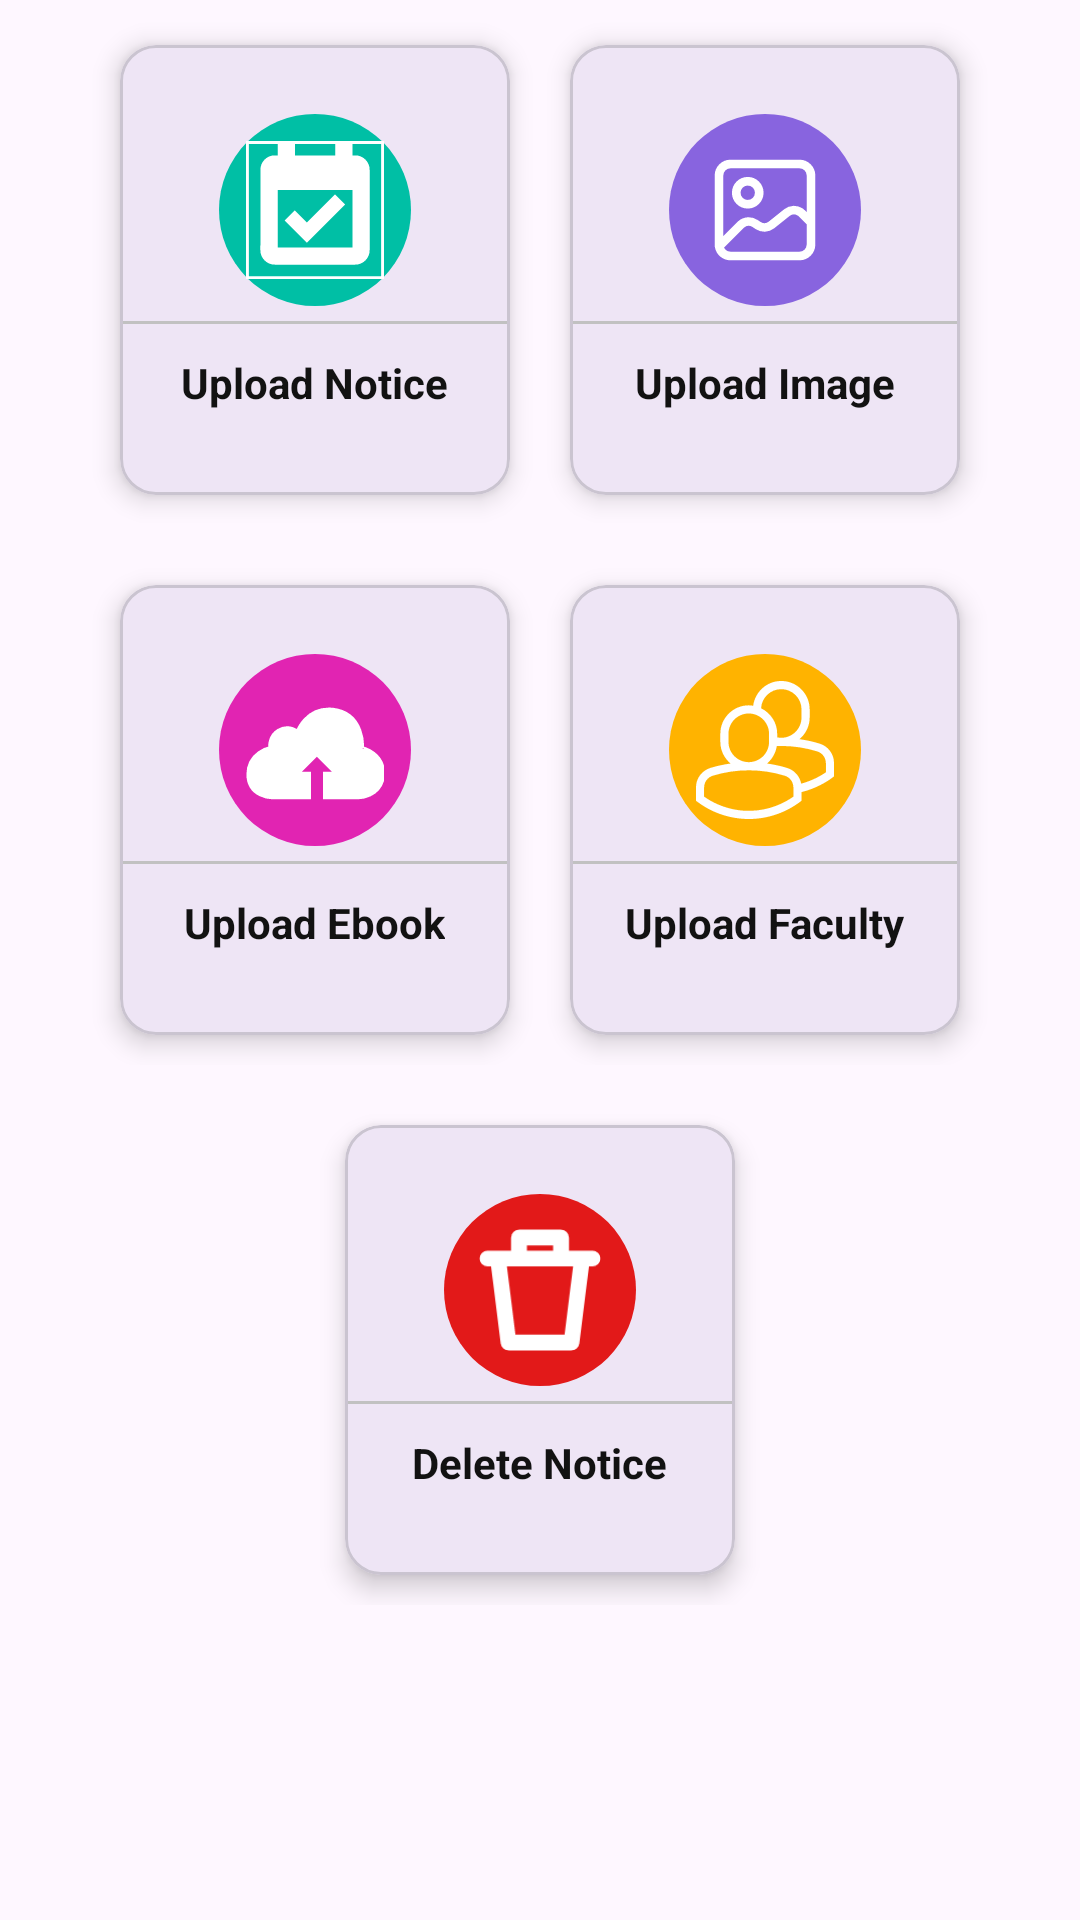

This screen was rendered from an Android layout file. Write that file and the resources it references.
<!-- AndroidManifest.xml: application theme Theme.StudentDocumentSharing -->
<!-- res/layout/activity_main.xml -->
<?xml version="1.0" encoding="utf-8"?>
<LinearLayout xmlns:android="http://schemas.android.com/apk/res/android"
    xmlns:app="http://schemas.android.com/apk/res-auto"
    xmlns:tools="http://schemas.android.com/tools"
    android:layout_width="match_parent"
    android:layout_height="match_parent"
    tools:context=".MainActivity"
    android:orientation="vertical">

    <LinearLayout
        android:layout_width="match_parent"
        android:layout_height="wrap_content"
        android:orientation="horizontal"
        android:gravity="center"
        android:layout_margin="5dp">
        <com.google.android.material.card.MaterialCardView
            android:layout_width="130dp"
            android:layout_height="150dp"
            android:layout_margin="10dp"
            android:id="@+id/addNotice"
            app:cardElevation="5dp">
            <LinearLayout
                android:layout_width="match_parent"
                android:layout_height="match_parent"
                android:orientation="vertical"
                android:gravity="center">
                <ImageView
                    android:layout_width="64dp"
                    android:layout_height="64dp"
                    android:background="@drawable/circle_green"
                    android:src="@drawable/notice"
                    android:padding="9dp"/>
                <View
                    android:layout_width="match_parent"
                    android:layout_height="1dp"
                    android:background="@color/lightGray"
                    android:layout_marginTop="5dp"/>
                <TextView
                    android:layout_width="wrap_content"
                    android:layout_height="wrap_content"
                    android:text="Upload Notice"
                    android:textStyle="bold"
                    android:padding="5dp"
                    android:layout_marginTop="5dp"
                    android:textColor="@color/textcolor"/>
                    
            </LinearLayout>
        </com.google.android.material.card.MaterialCardView>
        <com.google.android.material.card.MaterialCardView
            android:layout_width="130dp"
            android:layout_height="150dp"
            android:layout_margin="10dp"
            android:id="@+id/addGalleryImage"
            app:cardElevation="5dp">
            <LinearLayout
                android:layout_width="match_parent"
                android:layout_height="match_parent"
                android:orientation="vertical"
                android:gravity="center">
                <ImageView
                    android:layout_width="64dp"
                    android:layout_height="64dp"
                    android:background="@drawable/circle_pruple"
                    android:src="@drawable/image"
                    android:padding="9dp"/>
                <View
                    android:layout_width="match_parent"
                    android:layout_height="1dp"
                    android:background="@color/lightGray"
                    android:layout_marginTop="5dp"/>
                <TextView
                    android:layout_width="wrap_content"
                    android:layout_height="wrap_content"
                    android:text="Upload Image"
                    android:textStyle="bold"
                    android:padding="5dp"
                    android:layout_marginTop="5dp"
                    android:textColor="@color/textcolor"/>

            </LinearLayout>
        </com.google.android.material.card.MaterialCardView>
    </LinearLayout>
    <LinearLayout
        android:layout_width="match_parent"
        android:layout_height="wrap_content"
        android:orientation="horizontal"
        android:gravity="center"
        android:layout_margin="5dp">
        <com.google.android.material.card.MaterialCardView
            android:layout_width="130dp"
            android:layout_height="150dp"
            android:layout_margin="10dp"
            android:id="@+id/addEbook"
            app:cardElevation="5dp">
            <LinearLayout
                android:layout_width="match_parent"
                android:layout_height="match_parent"
                android:orientation="vertical"
                android:gravity="center">
                <ImageView
                    android:layout_width="64dp"
                    android:layout_height="64dp"
                    android:background="@drawable/circle_pink"
                    android:src="@drawable/upload"
                    android:padding="9dp"/>
                <View
                    android:layout_width="match_parent"
                    android:layout_height="1dp"
                    android:background="@color/lightGray"
                    android:layout_marginTop="5dp"/>
                <TextView
                    android:layout_width="wrap_content"
                    android:layout_height="wrap_content"
                    android:text="Upload Ebook"
                    android:textStyle="bold"
                    android:padding="5dp"
                    android:layout_marginTop="5dp"
                    android:textColor="@color/textcolor"/>

            </LinearLayout>
        </com.google.android.material.card.MaterialCardView>
        <com.google.android.material.card.MaterialCardView
            android:layout_width="130dp"
            android:layout_height="150dp"
            android:layout_margin="10dp"
            android:id="@+id/faculty"
            app:cardElevation="5dp">
            <LinearLayout
                android:layout_width="match_parent"
                android:layout_height="match_parent"
                android:orientation="vertical"
                android:gravity="center">
                <ImageView
                    android:layout_width="64dp"
                    android:layout_height="64dp"
                    android:background="@drawable/circle_yellow"
                    android:src="@drawable/group"
                    android:padding="9dp"/>
                <View
                    android:layout_width="match_parent"
                    android:layout_height="1dp"
                    android:background="@color/lightGray"
                    android:layout_marginTop="5dp"/>
                <TextView
                    android:layout_width="wrap_content"
                    android:layout_height="wrap_content"
                    android:text="Upload Faculty"
                    android:textStyle="bold"
                    android:padding="5dp"
                    android:layout_marginTop="5dp"
                    android:textColor="@color/textcolor"/>

            </LinearLayout>
        </com.google.android.material.card.MaterialCardView>
    </LinearLayout>
    <LinearLayout
        android:layout_width="match_parent"
        android:layout_height="wrap_content"
        android:orientation="horizontal"
        android:gravity="center"
        android:layout_margin="5dp">
        <com.google.android.material.card.MaterialCardView
            android:layout_width="130dp"
            android:layout_height="150dp"
            android:layout_margin="10dp"
            android:id="@+id/deleteNotice"
            app:cardElevation="5dp">
            <LinearLayout
                android:layout_width="match_parent"
                android:layout_height="match_parent"
                android:orientation="vertical"
                android:gravity="center">
                <ImageView
                    android:layout_width="64dp"
                    android:layout_height="64dp"
                    android:background="@drawable/circle_red"
                    android:src="@drawable/delete"
                    android:padding="11dp"/>
                <View
                    android:layout_width="match_parent"
                    android:layout_height="1dp"
                    android:background="@color/lightGray"
                    android:layout_marginTop="5dp"/>
                <TextView
                    android:layout_width="wrap_content"
                    android:layout_height="wrap_content"
                    android:text="Delete Notice"
                    android:textStyle="bold"
                    android:padding="5dp"
                    android:layout_marginTop="5dp"
                    android:textColor="@color/textcolor"/>

            </LinearLayout>
        </com.google.android.material.card.MaterialCardView>
    </LinearLayout>


</LinearLayout>
<!-- resources referenced by this layout -->
<resources>
  <color name="lightGray">#C1C1C1</color>
  <color name="textcolor">#121212</color>
  <!-- drawable circle_green (drawable) -->
  <?xml version="1.0" encoding="utf-8"?>
  <shape android:shape="oval" xmlns:android="http://schemas.android.com/apk/res/android">
  <solid android:color="@color/green1"> </solid>
  </shape>
  <!-- drawable circle_pink (drawable) -->
  <?xml version="1.0" encoding="utf-8"?>
  <shape android:shape="oval" xmlns:android="http://schemas.android.com/apk/res/android">
      <solid android:color="@color/pink"> </solid>
  </shape>
  <!-- drawable circle_pruple (drawable) -->
  <?xml version="1.0" encoding="utf-8"?>
  <shape android:shape="oval" xmlns:android="http://schemas.android.com/apk/res/android">
  <solid android:color="@color/deepurple"> </solid>
  </shape>
  <!-- drawable circle_red (drawable) -->
  <?xml version="1.0" encoding="utf-8"?>
  <shape android:shape="oval" xmlns:android="http://schemas.android.com/apk/res/android">
      <solid android:color="#E21919"> </solid>
  </shape>
  <!-- drawable circle_yellow (drawable) -->
  <?xml version="1.0" encoding="utf-8"?>
  <shape android:shape="oval" xmlns:android="http://schemas.android.com/apk/res/android">
      <solid android:color="@color/yellow"> </solid>
  </shape>
  <!-- drawable delete (drawable) -->
  <vector xmlns:android="http://schemas.android.com/apk/res/android"
      android:width="800dp"
      android:height="800dp"
      android:viewportWidth="24"
      android:viewportHeight="24">
    <path
        android:strokeWidth="1"
        android:pathData="M22,5L17,5L17,2a1,1 0,0 0,-1 -1L8,1A1,1 0,0 0,7 2L7,5L2,5A1,1 0,0 0,2 7L3.117,7L5.008,22.124A1,1 0,0 0,6 23L18,23a1,1 0,0 0,0.992 -0.876L20.883,7L22,7a1,1 0,0 0,0 -2ZM9,3h6L15,5L9,5ZM17.117,21L6.883,21L5.133,7L18.867,7Z"
        android:fillColor="#ffffff"
        android:strokeColor="#ffffff"/>
  </vector>
  <!-- drawable notice (drawable) -->
  <vector xmlns:android="http://schemas.android.com/apk/res/android"
      android:width="800dp"
      android:height="800dp"
      android:viewportWidth="24"
      android:viewportHeight="24">
    <path
        android:strokeWidth="1"
        android:pathData="M0,0h24v24H0z"
        android:fillColor="#00000000"
        android:strokeColor="#ffffff"/>
    <path
        android:strokeWidth="1"
        android:pathData="M16.53,11.06L15.47,10l-4.88,4.88 -2.12,-2.12 -1.06,1.06L10.59,17l5.94,-5.94zM19,3h-1L18,1h-2v2L8,3L8,1L6,1v2L5,3c-1.11,0 -1.99,0.9 -1.99,2L3,19c0,1.1 0.89,2 2,2h14c1.1,0 2,-0.9 2,-2L21,5c0,-1.1 -0.9,-2 -2,-2zM19,19L5,19L5,8h14v11z"
        android:fillColor="#ffffff"
        android:strokeColor="#ffffff"/>
  </vector>
  <!-- drawable upload (drawable) -->
  <vector xmlns:android="http://schemas.android.com/apk/res/android"
      android:width="800dp"
      android:height="800dp"
      android:viewportWidth="35"
      android:viewportHeight="35">
    <path
        android:strokeWidth="1"
        android:pathData="M29.426,17.035c0,0 0.649,-8.743 -7.361,-9.74 -6.865,-0.701 -8.955,5.679 -8.955,5.679s-2.067,-1.988 -4.872,-0.364c-2.511,1.55 -2.067,4.388 -2.067,4.388s-5.576,1.084 -5.576,6.768c0.124,5.677 6.054,5.734 6.054,5.734h9.351v-6h-3l5,-5 5,5h-3v6h8.467c0,0 5.52,0.006 6.295,-5.395 0.369,-5.906 -5.336,-7.07 -5.336,-7.07z"
        android:fillColor="#ffffff"
        android:strokeColor="#ffffff"/>
  </vector>
  <style name="Theme.StudentDocumentSharing" parent="Base.Theme.StudentDocumentSharing" />
  <color name="green1">#00bfa5</color>
  <color name="pink">#E124B2</color>
  <color name="deepurple">#8864DF</color>
  <color name="yellow">#ffb300</color>
  <style name="Base.Theme.StudentDocumentSharing" parent="Theme.Material3.DayNight.NoActionBar">
          
          
      </style>
</resources>
